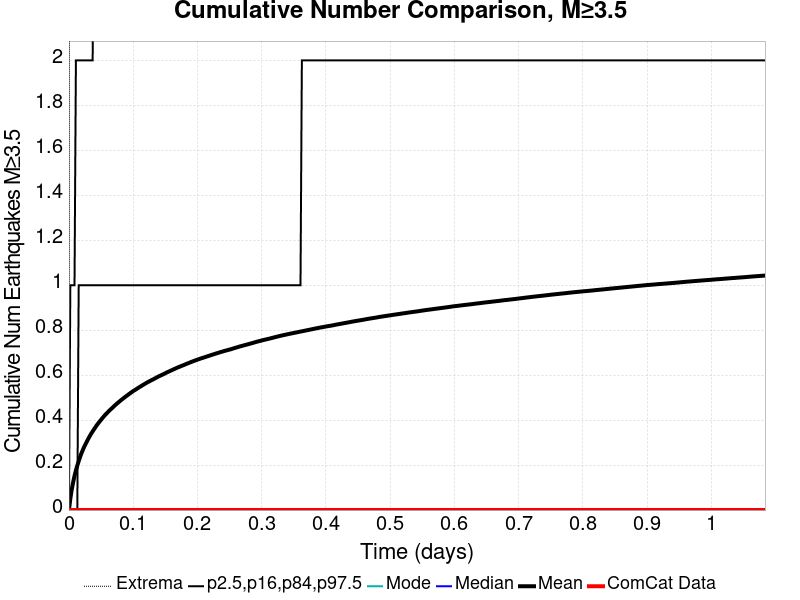

Source data for this figure (header and first rows):
Time (days), ComCat Data, Simulation Mean, Simulation Median, Simulation Mode, Simulation Minimum, Simulation Maximum, 2.5 %-ile, 16 %-ile, 84 %-ile, 97.5 %-ile
0.0, 0.0, 0.0, 0.0, 0.0, 0.0, 0.0, 0.0, 0.0, 0.0, 0.0
0.002171, 0.0, 0.05072, 0.0, 0.0, 0.0, 6.0, 0.0, 0.0, 0.0, 1.0
0.004342, 0.0, 0.09075, 0.0, 0.0, 0.0, 12.0, 0.0, 0.0, 0.0, 1.0
0.006513, 0.0, 0.1233, 0.0, 0.0, 0.0, 14.0, 0.0, 0.0, 0.0, 1.0
0.008684, 0.0, 0.1516, 0.0, 0.0, 0.0, 17.0, 0.0, 0.0, 0.0, 1.0
0.01085, 0.0, 0.1764, 0.0, 0.0, 0.0, 20.0, 0.0, 0.0, 0.0, 2.0
0.01303, 0.0, 0.1978, 0.0, 0.0, 0.0, 24.0, 0.0, 0.0, 0.0, 2.0
0.0152, 0.0, 0.2176, 0.0, 0.0, 0.0, 35.0, 0.0, 0.0, 1.0, 2.0
0.01737, 0.0, 0.2362, 0.0, 0.0, 0.0, 41.0, 0.0, 0.0, 1.0, 2.0
0.01954, 0.0, 0.253, 0.0, 0.0, 0.0, 49.0, 0.0, 0.0, 1.0, 2.0
0.02171, 0.0, 0.268, 0.0, 0.0, 0.0, 54.0, 0.0, 0.0, 1.0, 2.0
0.02388, 0.0, 0.2822, 0.0, 0.0, 0.0, 60.0, 0.0, 0.0, 1.0, 2.0
0.02605, 0.0, 0.2944, 0.0, 0.0, 0.0, 67.0, 0.0, 0.0, 1.0, 2.0
0.02822, 0.0, 0.3066, 0.0, 0.0, 0.0, 70.0, 0.0, 0.0, 1.0, 2.0
0.03039, 0.0, 0.3187, 0.0, 0.0, 0.0, 72.0, 0.0, 0.0, 1.0, 2.0
0.03256, 0.0, 0.3297, 0.0, 0.0, 0.0, 76.0, 0.0, 0.0, 1.0, 2.0
0.03474, 0.0, 0.3403, 0.0, 0.0, 0.0, 76.0, 0.0, 0.0, 1.0, 2.0
0.03691, 0.0, 0.3498, 0.0, 0.0, 0.0, 77.0, 0.0, 0.0, 1.0, 2.0
0.03908, 0.0, 0.3595, 0.0, 0.0, 0.0, 78.0, 0.0, 0.0, 1.0, 3.0
0.04125, 0.0, 0.3684, 0.0, 0.0, 0.0, 81.0, 0.0, 0.0, 1.0, 3.0
0.04342, 0.0, 0.3777, 0.0, 0.0, 0.0, 86.0, 0.0, 0.0, 1.0, 3.0
0.04559, 0.0, 0.3857, 0.0, 0.0, 0.0, 88.0, 0.0, 0.0, 1.0, 3.0
0.04776, 0.0, 0.3937, 0.0, 0.0, 0.0, 92.0, 0.0, 0.0, 1.0, 3.0
0.04993, 0.0, 0.4012, 0.0, 0.0, 0.0, 93.0, 0.0, 0.0, 1.0, 3.0
0.0521, 0.0, 0.409, 0.0, 0.0, 0.0, 96.0, 0.0, 0.0, 1.0, 3.0
0.05427, 0.0, 0.4162, 0.0, 0.0, 0.0, 97.0, 0.0, 0.0, 1.0, 3.0
0.05645, 0.0, 0.4233, 0.0, 0.0, 0.0, 98.0, 0.0, 0.0, 1.0, 3.0
0.05862, 0.0, 0.4295, 0.0, 0.0, 0.0, 98.0, 0.0, 0.0, 1.0, 3.0
0.06079, 0.0, 0.4362, 0.0, 0.0, 0.0, 98.0, 0.0, 0.0, 1.0, 3.0
0.06296, 0.0, 0.4425, 0.0, 0.0, 0.0, 100.0, 0.0, 0.0, 1.0, 3.0
0.06513, 0.0, 0.4482, 0.0, 0.0, 0.0, 102.0, 0.0, 0.0, 1.0, 3.0
0.0673, 0.0, 0.4538, 0.0, 0.0, 0.0, 102.0, 0.0, 0.0, 1.0, 3.0
0.06947, 0.0, 0.4599, 0.0, 0.0, 0.0, 104.0, 0.0, 0.0, 1.0, 3.0
0.07164, 0.0, 0.4658, 0.0, 0.0, 0.0, 105.0, 0.0, 0.0, 1.0, 3.0
0.07381, 0.0, 0.4712, 0.0, 0.0, 0.0, 107.0, 0.0, 0.0, 1.0, 3.0
0.07598, 0.0, 0.4768, 0.0, 0.0, 0.0, 107.0, 0.0, 0.0, 1.0, 3.0
0.07816, 0.0, 0.4818, 0.0, 0.0, 0.0, 107.0, 0.0, 0.0, 1.0, 3.0
0.08033, 0.0, 0.4868, 0.0, 0.0, 0.0, 107.0, 0.0, 0.0, 1.0, 3.0
0.0825, 0.0, 0.4919, 0.0, 0.0, 0.0, 107.0, 0.0, 0.0, 1.0, 3.0
0.08467, 0.0, 0.4969, 0.0, 0.0, 0.0, 107.0, 0.0, 0.0, 1.0, 3.0
0.08684, 0.0, 0.5016, 0.0, 0.0, 0.0, 110.0, 0.0, 0.0, 1.0, 3.0
0.08901, 0.0, 0.5062, 0.0, 0.0, 0.0, 112.0, 0.0, 0.0, 1.0, 3.0
0.09118, 0.0, 0.5108, 0.0, 0.0, 0.0, 113.0, 0.0, 0.0, 1.0, 3.0
0.09335, 0.0, 0.5156, 0.0, 0.0, 0.0, 115.0, 0.0, 0.0, 1.0, 3.0
0.09552, 0.0, 0.5201, 0.0, 0.0, 0.0, 115.0, 0.0, 0.0, 1.0, 3.0
0.09769, 0.0, 0.5246, 0.0, 0.0, 0.0, 115.0, 0.0, 0.0, 1.0, 3.0
0.09986, 0.0, 0.5289, 0.0, 0.0, 0.0, 117.0, 0.0, 0.0, 1.0, 3.0
0.102, 0.0, 0.5328, 0.0, 0.0, 0.0, 117.0, 0.0, 0.0, 1.0, 3.0
0.1042, 0.0, 0.5365, 0.0, 0.0, 0.0, 118.0, 0.0, 0.0, 1.0, 3.0
0.1064, 0.0, 0.5407, 0.0, 0.0, 0.0, 120.0, 0.0, 0.0, 1.0, 3.0
0.1085, 0.0, 0.5447, 0.0, 0.0, 0.0, 122.0, 0.0, 0.0, 1.0, 4.0
0.1107, 0.0, 0.5484, 0.0, 0.0, 0.0, 122.0, 0.0, 0.0, 1.0, 4.0
0.1129, 0.0, 0.5522, 0.0, 0.0, 0.0, 123.0, 0.0, 0.0, 1.0, 4.0
0.1151, 0.0, 0.5562, 0.0, 0.0, 0.0, 125.0, 0.0, 0.0, 1.0, 4.0
0.1172, 0.0, 0.5596, 0.0, 0.0, 0.0, 127.0, 0.0, 0.0, 1.0, 4.0
0.1194, 0.0, 0.5634, 0.0, 0.0, 0.0, 128.0, 0.0, 0.0, 1.0, 4.0
0.1216, 0.0, 0.5671, 0.0, 0.0, 0.0, 129.0, 0.0, 0.0, 1.0, 4.0
0.1237, 0.0, 0.5705, 0.0, 0.0, 0.0, 131.0, 0.0, 0.0, 1.0, 4.0
0.1259, 0.0, 0.5736, 0.0, 0.0, 0.0, 134.0, 0.0, 0.0, 1.0, 4.0
0.1281, 0.0, 0.577, 0.0, 0.0, 0.0, 134.0, 0.0, 0.0, 1.0, 4.0
... 440 more rows
